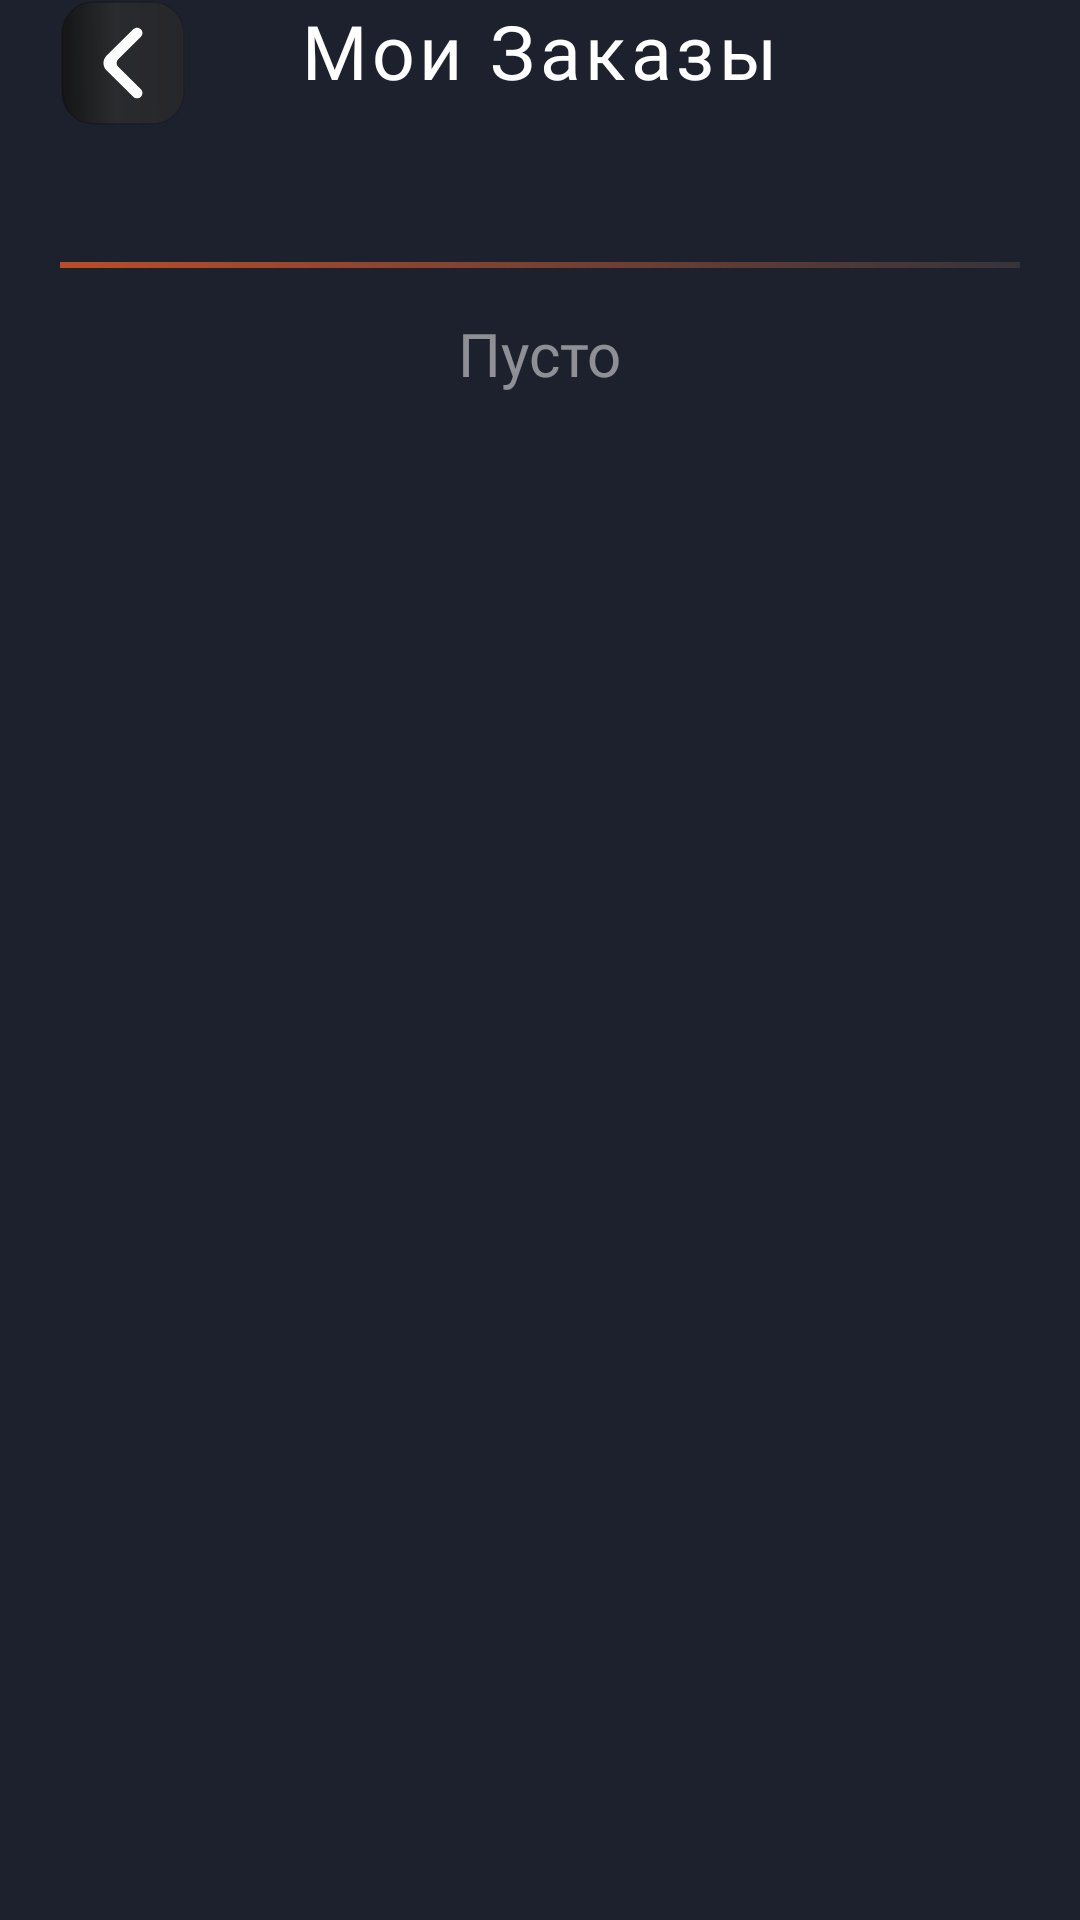

This screen was rendered from an Android layout file. Write that file and the resources it references.
<!-- AndroidManifest.xml: application theme AppSplash -->
<!-- res/layout/fragment_my_order.xml -->
<?xml version="1.0" encoding="utf-8"?>
<LinearLayout xmlns:android="http://schemas.android.com/apk/res/android"
    xmlns:tools="http://schemas.android.com/tools"
    android:layout_width="match_parent"
    android:layout_height="match_parent"
    xmlns:app="http://schemas.android.com/apk/res-auto"
    tools:context=".Fragments.FragmentMyOrder"
    android:orientation="vertical"
    android:background="@color/blue">

    <FrameLayout
        android:layout_marginStart="20dp"
        android:layout_marginEnd="20dp"
        android:layout_width="match_parent"
        android:layout_height="wrap_content">

        <TextView
            android:layout_marginTop="0dp"
            android:layout_width="wrap_content"
            android:layout_height="wrap_content"
            style="@style/style_heading"
            android:text="Мои Заказы"
            android:layout_gravity="center|top"/>

        <ImageButton
            android:id="@+id/button_back"
            android:layout_width="42dp"
            android:layout_height="42dp"
            android:background="@drawable/button_back"
            android:scaleType="center"
            android:layout_gravity="start" />

        <ImageView
            android:visibility="invisible"
            android:id="@+id/button_update"
            android:layout_width="42dp"
            android:layout_height="42dp"
            android:src="@drawable/update"
            android:scaleType="center"
            android:layout_gravity="end" />

    </FrameLayout>

    <LinearLayout
        android:layout_width="match_parent"
        android:layout_height="0dp"
        android:layout_weight="1"
        android:orientation="vertical"
        android:padding="20dp">

        <androidx.core.widget.NestedScrollView
            android:layout_width="match_parent"
            android:layout_height="match_parent"
            android:fillViewport="true">

            <LinearLayout
                android:layout_width="match_parent"
                android:layout_height="wrap_content"
                android:orientation="vertical">

                <androidx.recyclerview.widget.RecyclerView
                    android:clickable="false"
                    android:scrollbars="none"
                    android:id="@+id/active_order_list"
                    android:layout_marginTop="30dp"
                    android:layout_width="match_parent"
                    android:layout_height="wrap_content"
                    android:orientation="vertical"
                    app:layoutManager="androidx.recyclerview.widget.LinearLayoutManager" />

                <ImageView
                    android:id="@+id/line"
                    android:layout_marginTop="-5dp"
                    android:layout_width="match_parent"
                    android:layout_height="2dp"
                    android:src="@drawable/orange_line"
                    android:scaleType="centerCrop"
                    android:layout_marginBottom="15dp"/>

                <androidx.recyclerview.widget.RecyclerView
                    android:clickable="false"
                    android:scrollbars="none"
                    android:id="@+id/order_list"
                    android:layout_width="match_parent"
                    android:layout_height="wrap_content"
                    android:orientation="vertical"
                    app:layoutManager="androidx.recyclerview.widget.LinearLayoutManager" />

                <TextView
                    android:id="@+id/label"
                    android:layout_width="wrap_content"
                    android:layout_height="wrap_content"
                    android:text="Пусто"
                    android:layout_gravity="center"
                    android:textSize="20dp"
                    android:fontFamily="@font/oswal_regular"
                    android:layout_marginBottom="5dp"
                    android:textColor="@color/gray"/>

            </LinearLayout>
        </androidx.core.widget.NestedScrollView>

    </LinearLayout>

</LinearLayout>
<!-- resources referenced by this layout -->
<resources>
  <color name="blue">#1C212D</color>
  <color name="gray">#80FFFFFF</color>
  <!-- drawable orange_line (drawable) -->
  <vector
  xmlns:android="http://schemas.android.com/apk/res/android"
  xmlns:aapt="http://schemas.android.com/aapt"
  android:width="329dp"
  android:height="2dp"
  android:viewportWidth="329"
  android:viewportHeight="2"
      >
  <group>
      <clip-path
          android:pathData="M1 0H328C328.552 0 329 0.447715 329 1C329 1.55228 328.552 2 328 2H1C0.447715 2 0 1.55228 0 1C0 0.447715 0.447715 0 1 0Z"
          />
      <group
          android:translateX="0"
          android:translateY="-13529.625"
          android:pivotX="164.5"
          android:pivotY="1"
          android:scaleX="2"
          android:scaleY="54120.499"
          android:rotation="0.012"
          >
          <path
              android:pathData="M0 0V2H329V0"
              >
              <aapt:attr name="android:fillColor">
                  <gradient
                      android:type="linear"
                      android:startX="82.25"
                      android:startY="1"
                      android:endX="246.75"
                      android:endY="1"
                      >
                      <item
                          android:color="#BE4E28"
                          android:offset="0"
                          />
                      <item
                          android:color="#4D71605A"
                          android:offset="1"
                          />
                  </gradient>
              </aapt:attr>
          </path>
      </group>
  </group>
  </vector>
  <style name="style_heading" parent="TextAppearance.Compat.Notification">
          <item name="android:textSize"> 25sp </item>
          <item name="android:letterSpacing">0.06</item>
          <item name="android:fontFamily">@font/raleway_italic</item>
          <item name="android:textColor"> @color/white </item>
      </style>
  <style name="AppSplash" parent="Theme.AppCompat.Light.NoActionBar">
          <item name="android:windowNoTitle">true</item>
          <item name="android:windowActionBar">false</item>
          <item name="android:windowIsTranslucent">true</item>
          <item name="android:windowContentOverlay">@null</item>
          <item name="android:statusBarColor">@color/blue</item>
          <item name="android:navigationBarColor">@color/blue</item>
          <item name="android:windowActivityTransitions">true</item>
          <item name="android:activityOpenEnterAnimation">@anim/enter_animation</item>
          <item name="android:activityOpenExitAnimation">@anim/exit_animation</item>
          <item name="android:activityCloseEnterAnimation">@anim/enter_animation</item>
          <item name="android:activityCloseExitAnimation">@anim/exit_animation</item>
  
  
          <item name="bottomSheetDialogTheme">@style/AppBottomSheetDialogTheme</item>
      </style>
  <color name="white">#FFFFFFFF</color>
  <style name="AppBottomSheetDialogTheme" parent="Theme.Design.Light.BottomSheetDialog">
          <item name="bottomSheetStyle">@style/AppModalStyle</item>
      </style>
  <style name="AppModalStyle" parent="Widget.Design.BottomSheet.Modal">
          <item name="android:background">@drawable/bcg_bottom_sheet</item>
      </style>
  <!-- drawable bcg_bottom_sheet (drawable) -->
  <?xml version="1.0" encoding="utf-8"?>
  <shape xmlns:android="http://schemas.android.com/apk/res/android"
      android:shape="rectangle">
      <solid android:color="@color/blue" />
  
      <corners android:topLeftRadius="20dp"
          android:topRightRadius="20dp" />
  
  </shape>
</resources>
